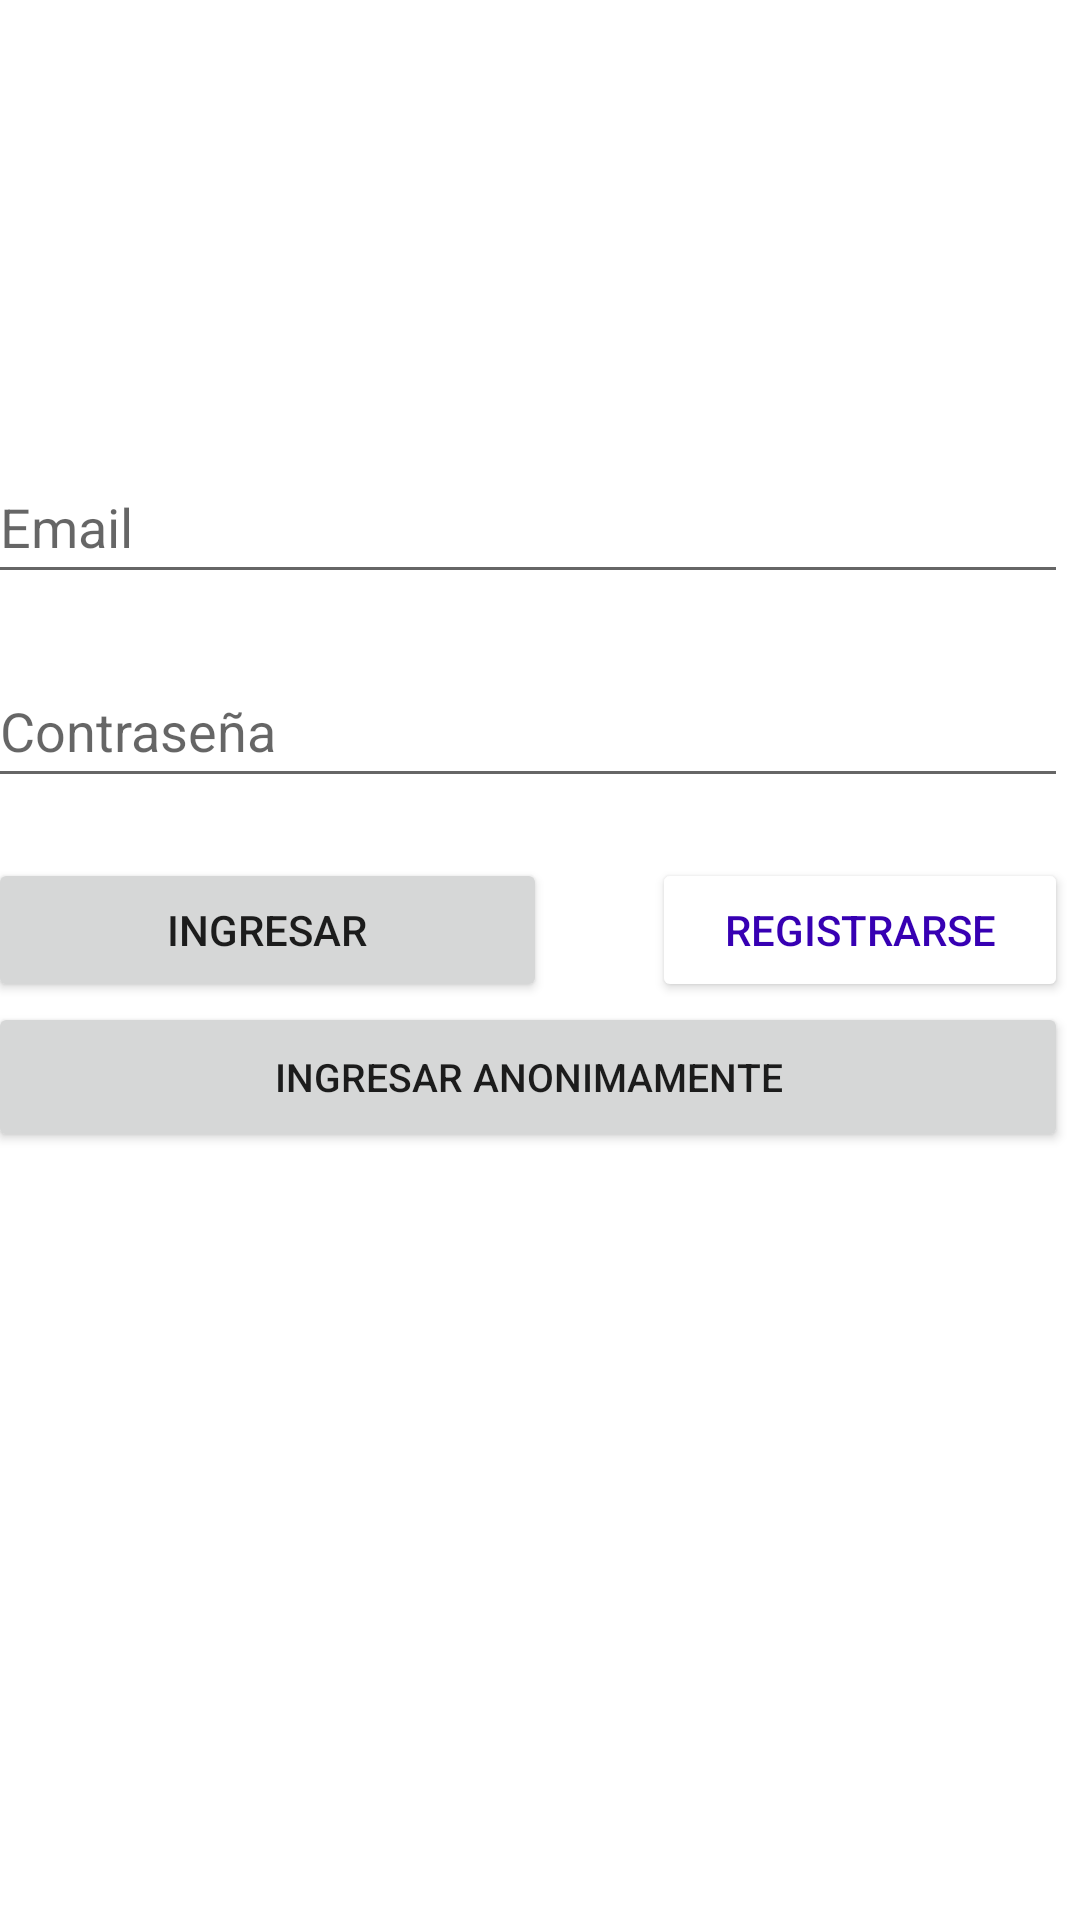

Here is an Android app screen rendered from its layout file. Give the layout XML and the strings, colors and styles it references.
<!-- AndroidManifest.xml: application theme Theme.Hakut -->
<!-- res/layout/activity_auth.xml -->
<?xml version="1.0" encoding="utf-8"?>
<androidx.constraintlayout.widget.ConstraintLayout xmlns:android="http://schemas.android.com/apk/res/android"
    xmlns:app="http://schemas.android.com/apk/res-auto"
    xmlns:tools="http://schemas.android.com/tools"
    android:layout_width="match_parent"
    android:layout_height="match_parent"
    tools:context=".AuthActivity">

    <ScrollView
        android:layout_width="409dp"
        android:layout_height="match_parent"
        app:layout_constraintBottom_toBottomOf="parent"
        app:layout_constraintEnd_toEndOf="parent"
        app:layout_constraintHorizontal_bias="0.5"
        app:layout_constraintStart_toStartOf="parent"
        app:layout_constraintTop_toTopOf="parent">

        <LinearLayout
            android:layout_width="360dp"
            android:layout_height="wrap_content"
            android:layout_marginStart="20dp"
            android:layout_marginTop="150dp"
            android:orientation="vertical"
            app:layout_constraintEnd_toEndOf="parent"
            app:layout_constraintHorizontal_bias="0.5"
            app:layout_constraintStart_toStartOf="parent"
            app:layout_constraintTop_toTopOf="parent">

            <EditText
                android:id="@+id/editTextEmail"
                android:layout_width="match_parent"
                android:layout_height="wrap_content"
                android:ems="10"
                android:hint="@string/email"
                android:importantForAutofill="no"
                android:inputType="textEmailAddress"
                android:minHeight="48dp" />

            <Space
                android:layout_width="match_parent"
                android:layout_height="20dp" />

            <EditText
                android:id="@+id/editTextPassword"
                android:layout_width="match_parent"
                android:layout_height="wrap_content"
                android:ems="10"
                android:hint="@string/password_hint"
                android:importantForAutofill="no"
                android:inputType="textPassword"
                android:minHeight="48dp" />

            <Space
                android:layout_width="wrap_content"
                android:layout_height="20dp" />

            <LinearLayout
                android:layout_width="match_parent"
                android:layout_height="match_parent"
                android:orientation="horizontal">

                <Button
                    android:id="@+id/loginButton"
                    android:layout_width="162dp"
                    android:layout_height="wrap_content"
                    android:layout_weight="1"
                    android:text="@string/ingresar"
                    app:cornerRadius="50dp" />

                <Space
                    android:layout_width="35dp"
                    android:layout_height="wrap_content" />

                <Button
                    android:id="@+id/registerButton"
                    android:layout_width="wrap_content"
                    android:layout_height="wrap_content"
                    android:layout_weight="1"
                    android:backgroundTint="@color/white"
                    android:text="@string/registrarse"
                    android:textColor="@color/purple_700"
                    app:cornerRadius="50dp"
                    app:strokeColor="@color/purple_700"
                    app:strokeWidth="1dp" />

            </LinearLayout>

            <LinearLayout
                android:layout_width="match_parent"
                android:layout_height="wrap_content"
                android:orientation="vertical">

                <Button
                    android:id="@+id/buttonAnonimo"
                    android:layout_width="match_parent"
                    android:layout_height="50dp"
                    android:text="Ingresar anonimamente"
                    android:textSize="13sp"
                    app:cornerRadius="40dp" />

            </LinearLayout>

        </LinearLayout>
    </ScrollView>
</androidx.constraintlayout.widget.ConstraintLayout>
<!-- resources referenced by this layout -->
<resources>
  <string name="email">Email</string>
  <string name="ingresar">Ingresar</string>
  <string name="password_hint">Contraseña</string>
  <string name="registrarse">Registrarse</string>
  <style name="Theme.Hakut" parent="Theme.MaterialComponents.DayNight.DarkActionBar">
          
          <item name="colorPrimary">@color/purple_500</item>
          <item name="colorPrimaryVariant">@color/purple_700</item>
          <item name="colorOnPrimary">@color/white</item>
          
          <item name="colorSecondary">@color/teal_200</item>
          <item name="colorSecondaryVariant">@color/teal_700</item>
          <item name="colorOnSecondary">@color/black</item>
          
          <item name="android:statusBarColor" tools:targetApi="l">?attr/colorPrimaryVariant</item>
          
      </style>
  <!-- not gathered from this repository: default colours our renderer supplied (Android Studio template values) -->
  <color name="purple_500">#FF6200EE</color>
  <color name="purple_700">#FF3700B3</color>
  <color name="teal_200">#FF03DAC5</color>
  <color name="teal_700">#FF018786</color>
  <color name="black">#FF000000</color>
  <color name="white">#FFFFFFFF</color>
</resources>
